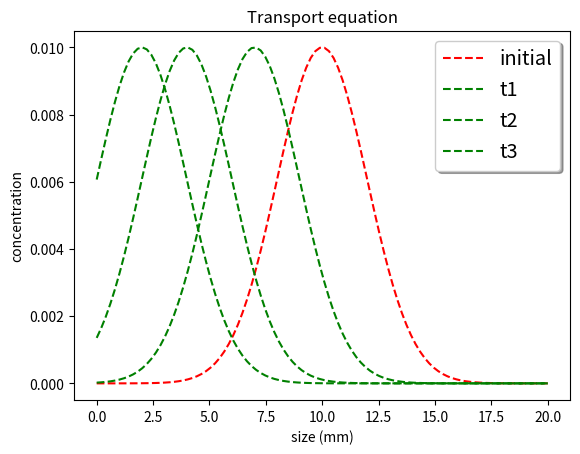

Python code for this plot:
## IMPORTATION
import numpy as np
import matplotlib.pyplot as plt
import matplotlib.animation as animation
import math
import sys
# optimization function
from scipy.optimize import minimize
# dense to sparse
from scipy.sparse import csr_matrix



### PHYSICAL PARAMETERS
b = 3.0  # Depolymerisation speed
a = 1.0
c0 = 0.0
L = 20.0  # Domain size
T = 10.0  # Integration time

### NUMERICAL PARAMETERS
NT = 150  # Number of time steps
NX = 100   # Initial number of grid points

### INITIAL CONDITION
x = np.linspace(0.0,L,NX)
cmax = 0.01 # Maximum concentration of polymers
imax = L/2
sigma = 2
def Gaussienne(x,c,i,s):
    gaussienne = c*np.exp(-(x-i)**2/(2*s**2)) # Gaussienne
    Ncrop = math.ceil(NX*0.1)
    return gaussienne

fig1, ax1 = plt.subplots()
ax1.plot(np.linspace(0,L,NX), Gaussienne(x,cmax,imax,sigma), 'r--', label='initial')
ax1.plot(np.linspace(0,L,NX), Gaussienne(x,cmax,7,sigma), 'g--', label='t1')
ax1.plot(np.linspace(0,L,NX), Gaussienne(x,cmax,4,sigma), 'g--', label='t2')
ax1.plot(np.linspace(0,L,NX), Gaussienne(x,cmax,2,sigma), 'g--', label='t3')
legend = ax1.legend(loc='upper right', shadow=True, fontsize='x-large')
ax1.set(xlabel='size (mm)', ylabel='concentration',
       title='Transport equation')
plt.show()
